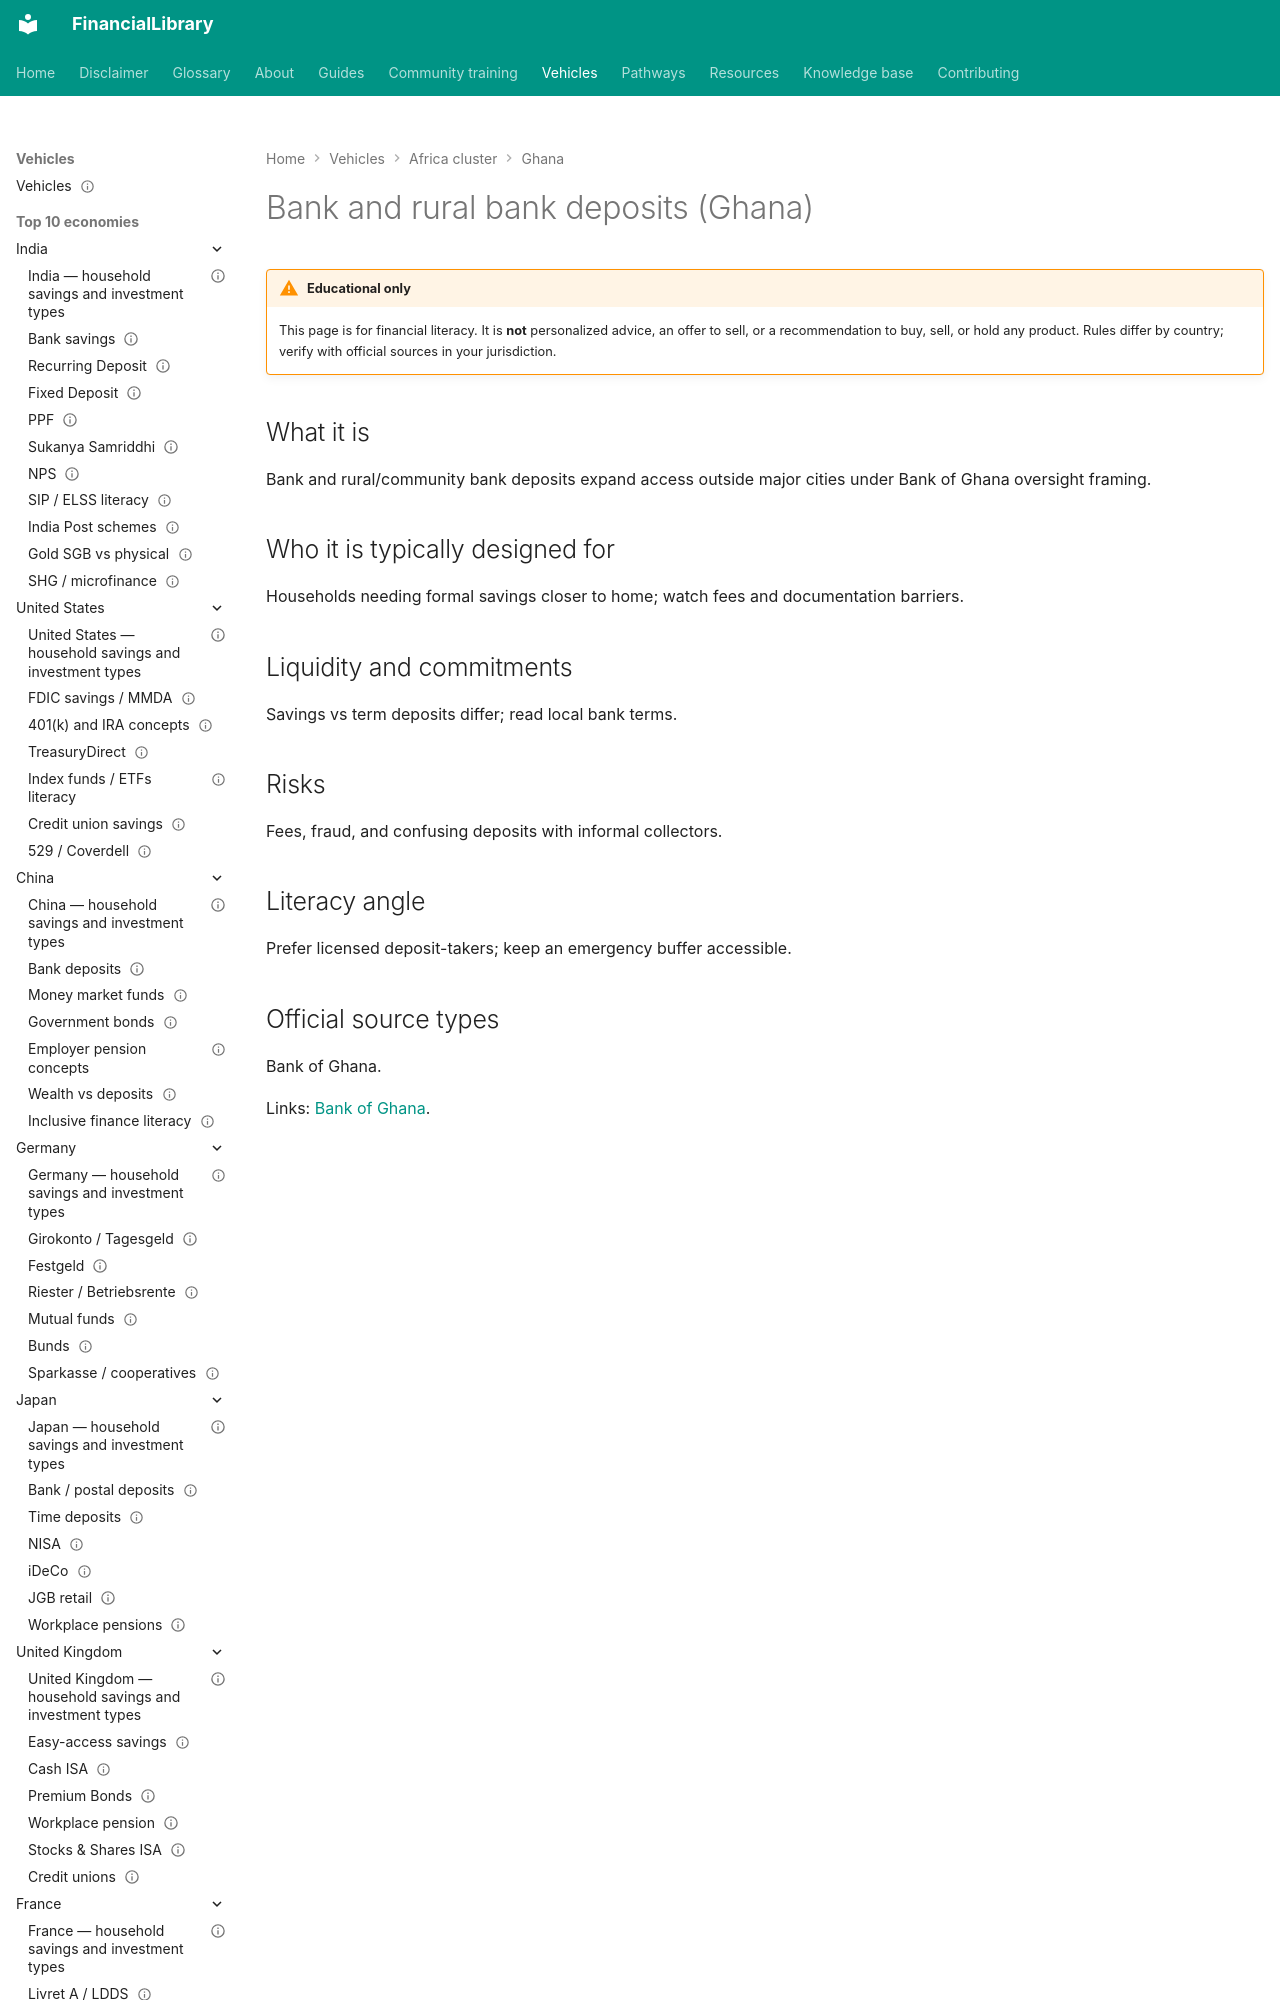

repository: ananddw24/safe_investment_researcher · page: vehicles/gh/bank-deposits/index.html · generator: mkdocs

---
title: "Bank and rural bank deposits (Ghana)"
country: gh
vehicle_id: "gh-bank-deposits"
category: "bank-deposit"
status: published
last_reviewed: "2026-10-17"
---

# Bank and rural bank deposits (Ghana)
